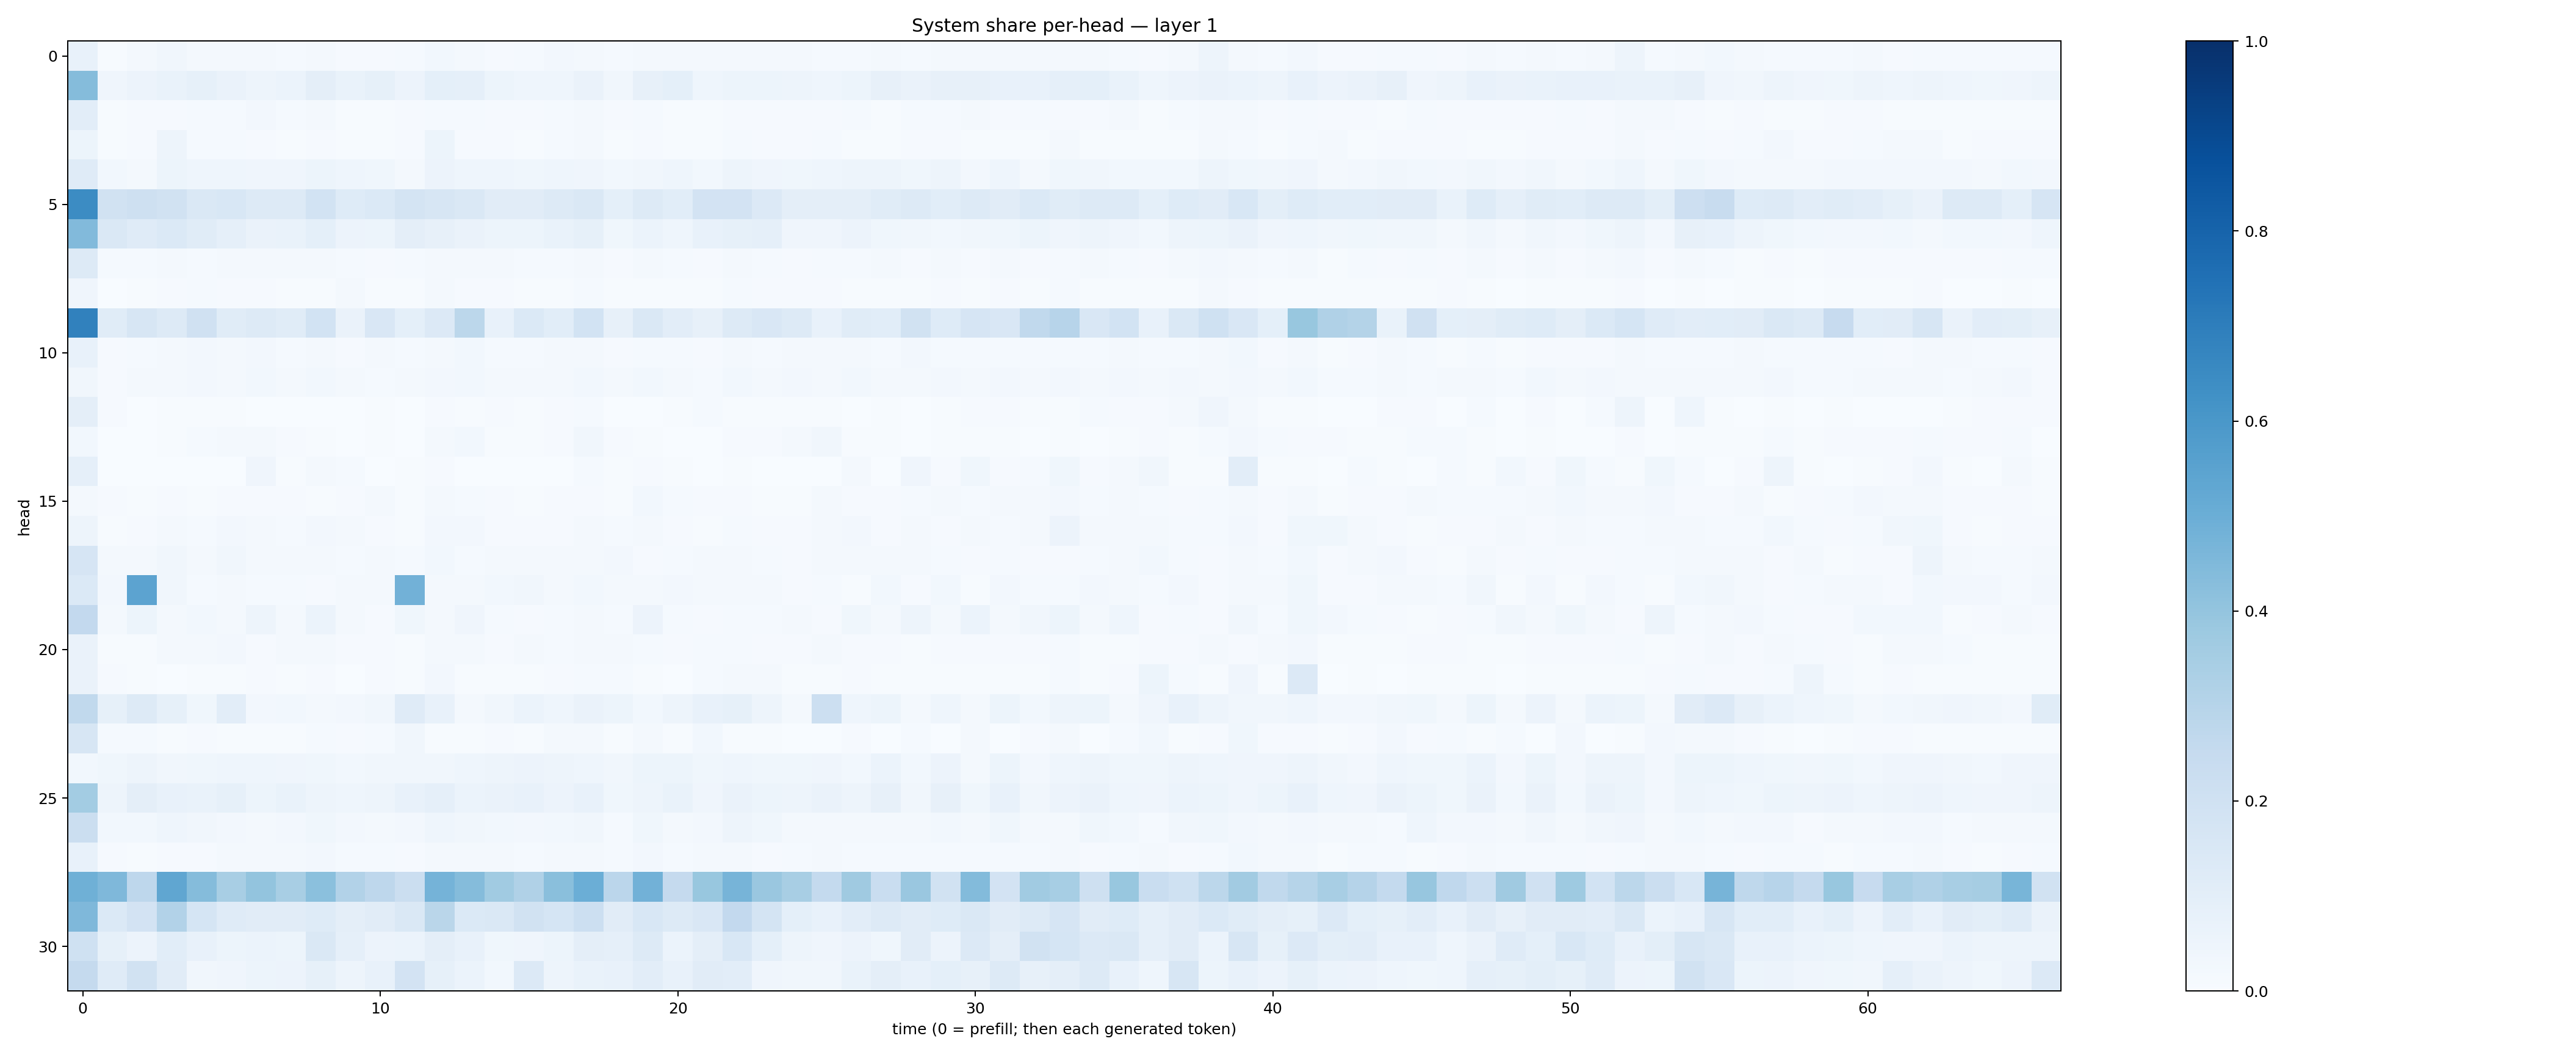

Values plotted in this chart, from the file beside it:
0.07810449, 0.0073920274, 0.0171099, 0.033595655, 0.022384154, 0.019357853, 0.019511001, 0.012373096, 0.020020038, 0.009480719, 0.011297457, 0.015053456, 0.029696232, 0.022521893, 0.011661061, 0.012734253, 0.023567824, 0.02244678, 0.012223993, 0.020565862, 0.023280999, 0.02268768, 0.01821909, 0.017344609
0.4348, 0.04275, 0.05756, 0.06768, 0.0853, 0.06594, 0.04779, 0.06027, 0.09618, 0.06971, 0.08491, 0.05844, 0.09023, 0.08704, 0.05375, 0.04399, 0.04307, 0.06426, 0.03395, 0.07873, 0.09066, 0.04684, 0.05449, 0.05368
0.1051, 0.006379, 0.008103, 0.01029, 0.01557, 0.01305, 0.02353, 0.01288, 0.01696, 0.007763, 0.006671, 0.008704, 0.01275, 0.0152, 0.009654, 0.009125, 0.01259, 0.02227, 0.0102, 0.01251, 0.00588, 0.007169, 0.00988, 0.008785
0.05436, 0.004978, 0.009118, 0.05057, 0.01453, 0.01311, 0.0111, 0.00626, 0.01061, 0.007799, 0.004825, 0.01087, 0.0534, 0.01078, 0.007863, 0.00694, 0.01239, 0.01646, 0.00464, 0.01145, 0.005996, 0.006968, 0.01236, 0.009435
0.1209, 0.02945, 0.02273, 0.05224, 0.04354, 0.04449, 0.04294, 0.0421, 0.05465, 0.04416, 0.03791, 0.01912, 0.05757, 0.04364, 0.04413, 0.03535, 0.0432, 0.0423, 0.02838, 0.0335, 0.04326, 0.02886, 0.0507, 0.0415
0.6467, 0.1904, 0.2052, 0.1933, 0.1408, 0.1556, 0.1255, 0.1255, 0.1843, 0.1219, 0.1372, 0.1775, 0.1614, 0.1438, 0.113, 0.1127, 0.1271, 0.1428, 0.09273, 0.1264, 0.1078, 0.1808, 0.181, 0.1331
0.4427, 0.1455, 0.1201, 0.1378, 0.1162, 0.08733, 0.06559, 0.06859, 0.09107, 0.05559, 0.05087, 0.09557, 0.08051, 0.06308, 0.0545, 0.05166, 0.06952, 0.08386, 0.03878, 0.05885, 0.04383, 0.07197, 0.08416, 0.08843
0.1319, 0.01535, 0.01288, 0.017, 0.01519, 0.01796, 0.01681, 0.01708, 0.02165, 0.01533, 0.009275, 0.01252, 0.0207, 0.02038, 0.01566, 0.01488, 0.01291, 0.01927, 0.008454, 0.01767, 0.01391, 0.01046, 0.01731, 0.01373
0.04157, 0.002642, 0.004778, 0.009572, 0.0134, 0.009599, 0.009104, 0.004045, 0.007149, 0.01639, 0.006064, 0.007559, 0.01636, 0.00938, 0.007924, 0.006586, 0.007524, 0.01282, 0.005262, 0.00546, 0.005092, 0.004298, 0.01279, 0.009265
0.6851, 0.1159, 0.1599, 0.1258, 0.1968, 0.1151, 0.1279, 0.1143, 0.1844, 0.06473, 0.1489, 0.09339, 0.1362, 0.2774, 0.07436, 0.1375, 0.1055, 0.1841, 0.07999, 0.1477, 0.1047, 0.08065, 0.1286, 0.1484
0.07054, 0.01158, 0.01444, 0.02215, 0.02426, 0.01728, 0.02469, 0.01326, 0.02083, 0.01134, 0.01952, 0.01356, 0.01836, 0.02823, 0.01266, 0.0126, 0.01649, 0.02335, 0.01146, 0.01535, 0.01387, 0.01108, 0.01989, 0.01512
0.03514, 0.01009, 0.01749, 0.02206, 0.02529, 0.01992, 0.03052, 0.0192, 0.02837, 0.02336, 0.01478, 0.0173, 0.02692, 0.02741, 0.01756, 0.02069, 0.01758, 0.02924, 0.02083, 0.03093, 0.02056, 0.0135, 0.03116, 0.02186
0.09728, 0.007935, 0.001315, 0.004392, 0.004056, 0.004848, 0.00376, 0.002806, 0.0008473, 0.0009864, 0.005329, 0.002727, 0.008095, 0.005391, 0.01151, 0.005154, 0.008064, 0.01277, 0.001484, 0.00148, 0.006511, 0.01272, 0.005175, 0.00397
0.03118, 0.002257, 0.00207, 0.005671, 0.01482, 0.01941, 0.01754, 0.009906, 0.004663, 0.002855, 0.005323, 0.002005, 0.01891, 0.02884, 0.005851, 0.005485, 0.01083, 0.03451, 0.008382, 0.004289, 0.003251, 0.002979, 0.008661, 0.01059
0.08615, 0.002757, 0.003767, 0.002181, 0.002634, 0.003364, 0.03919, 0.005807, 0.01656, 0.01306, 0.003444, 0.005279, 0.00809, 0.00274, 0.002479, 0.003243, 0.002977, 0.01415, 0.003949, 0.01006, 0.005823, 0.00341, 0.005117, 0.002356
0.0205, 0.008952, 0.005882, 0.009449, 0.007764, 0.009312, 0.008995, 0.008968, 0.007722, 0.009643, 0.01602, 0.006516, 0.02076, 0.01206, 0.009402, 0.006324, 0.009234, 0.0117, 0.005191, 0.02966, 0.01314, 0.008601, 0.01149, 0.006187
0.05043, 0.007264, 0.009732, 0.02187, 0.01439, 0.02675, 0.01587, 0.01392, 0.02672, 0.01826, 0.009072, 0.007494, 0.02392, 0.02566, 0.008168, 0.00784, 0.008616, 0.0226, 0.01197, 0.01989, 0.009183, 0.004704, 0.01517, 0.008901
0.1658, 0.01671, 0.01868, 0.03328, 0.01824, 0.0349, 0.02071, 0.01917, 0.01885, 0.01346, 0.01827, 0.01279, 0.0312, 0.01444, 0.01832, 0.01632, 0.01937, 0.01873, 0.0248, 0.009716, 0.01443, 0.0186, 0.0227, 0.01182
0.1396, 0.0264, 0.5451, 0.03365, 0.01457, 0.01773, 0.01387, 0.0132, 0.008539, 0.01852, 0.02234, 0.4824, 0.02199, 0.01626, 0.031, 0.03137, 0.01597, 0.03107, 0.01889, 0.02091, 0.02651, 0.01935, 0.02273, 0.01982
0.2595, 0.01702, 0.05286, 0.02337, 0.02991, 0.01881, 0.05003, 0.02081, 0.06168, 0.02059, 0.009759, 0.03671, 0.01903, 0.04202, 0.01241, 0.01082, 0.01436, 0.01855, 0.01527, 0.05622, 0.01449, 0.008345, 0.01506, 0.01442
0.06289, 0.006164, 0.006088, 0.01673, 0.01665, 0.02546, 0.01028, 0.02156, 0.01978, 0.01132, 0.01104, 0.005909, 0.01721, 0.01693, 0.01109, 0.01909, 0.01477, 0.02105, 0.0231, 0.01208, 0.009214, 0.01373, 0.01255, 0.008936
0.0657, 0.008701, 0.003999, 0.003655, 0.007101, 0.006319, 0.01078, 0.004727, 0.008295, 0.003039, 0.01045, 0.004907, 0.02465, 0.007513, 0.006892, 0.005509, 0.008442, 0.01431, 0.01477, 0.006856, 0.003336, 0.01236, 0.02067, 0.0158
0.2626, 0.08236, 0.1306, 0.08487, 0.03877, 0.1049, 0.02733, 0.02876, 0.02274, 0.0266, 0.03376, 0.1174, 0.07485, 0.02095, 0.03303, 0.05949, 0.04312, 0.06356, 0.05459, 0.02802, 0.05066, 0.07806, 0.0859, 0.05008
0.1624, 0.01256, 0.0123, 0.006793, 0.01063, 0.005031, 0.007603, 0.005384, 0.01366, 0.008049, 0.01186, 0.03315, 0.006221, 0.006449, 0.008463, 0.007015, 0.01677, 0.02334, 0.006368, 0.01611, 0.004736, 0.02898, 0.006413, 0.005177
0.03104, 0.03852, 0.04779, 0.03275, 0.03795, 0.04603, 0.04328, 0.04123, 0.03743, 0.03105, 0.03208, 0.03332, 0.03465, 0.04446, 0.04793, 0.05654, 0.04862, 0.04524, 0.03256, 0.05405, 0.05281, 0.03808, 0.04544, 0.03806
0.3589, 0.04827, 0.09378, 0.07314, 0.06685, 0.08329, 0.05193, 0.06992, 0.0482, 0.04412, 0.04879, 0.07796, 0.08877, 0.06034, 0.06557, 0.07498, 0.05785, 0.0725, 0.03733, 0.04744, 0.06937, 0.0402, 0.06485, 0.05079
0.226, 0.02914, 0.03105, 0.04572, 0.03142, 0.02674, 0.0195, 0.02416, 0.03672, 0.02508, 0.02086, 0.02718, 0.04392, 0.03499, 0.02958, 0.0261, 0.02772, 0.0333, 0.01365, 0.039, 0.01911, 0.02428, 0.04762, 0.03652
0.072, 0.008157, 0.00761, 0.01118, 0.009495, 0.01729, 0.01959, 0.02121, 0.02718, 0.01267, 0.0153, 0.009027, 0.01789, 0.01889, 0.02226, 0.0143, 0.01625, 0.01715, 0.01294, 0.02652, 0.015, 0.01564, 0.02069, 0.008309
0.4905, 0.4524, 0.276, 0.5325, 0.4366, 0.3418, 0.4012, 0.3424, 0.4217, 0.3105, 0.2754, 0.2193, 0.4757, 0.4349, 0.3639, 0.3188, 0.4227, 0.4978, 0.2823, 0.484, 0.2519, 0.3885, 0.4713, 0.3848
0.4524, 0.1403, 0.1829, 0.3099, 0.1684, 0.1189, 0.1105, 0.111, 0.1212, 0.09522, 0.1104, 0.1414, 0.2871, 0.1386, 0.141, 0.1899, 0.1685, 0.2151, 0.1113, 0.1558, 0.1293, 0.1517, 0.2593, 0.173
0.2002, 0.08377, 0.05828, 0.1084, 0.0779, 0.05105, 0.05931, 0.05098, 0.1416, 0.08675, 0.05576, 0.0597, 0.09757, 0.07171, 0.03666, 0.03922, 0.05236, 0.09493, 0.088, 0.128, 0.0596, 0.09647, 0.153, 0.09299
0.2506, 0.1208, 0.1882, 0.1118, 0.03444, 0.0404, 0.05107, 0.05663, 0.08348, 0.04744, 0.07682, 0.1799, 0.08478, 0.06058, 0.03062, 0.1341, 0.049, 0.06826, 0.07317, 0.1021, 0.07523, 0.1103, 0.1054, 0.03995
